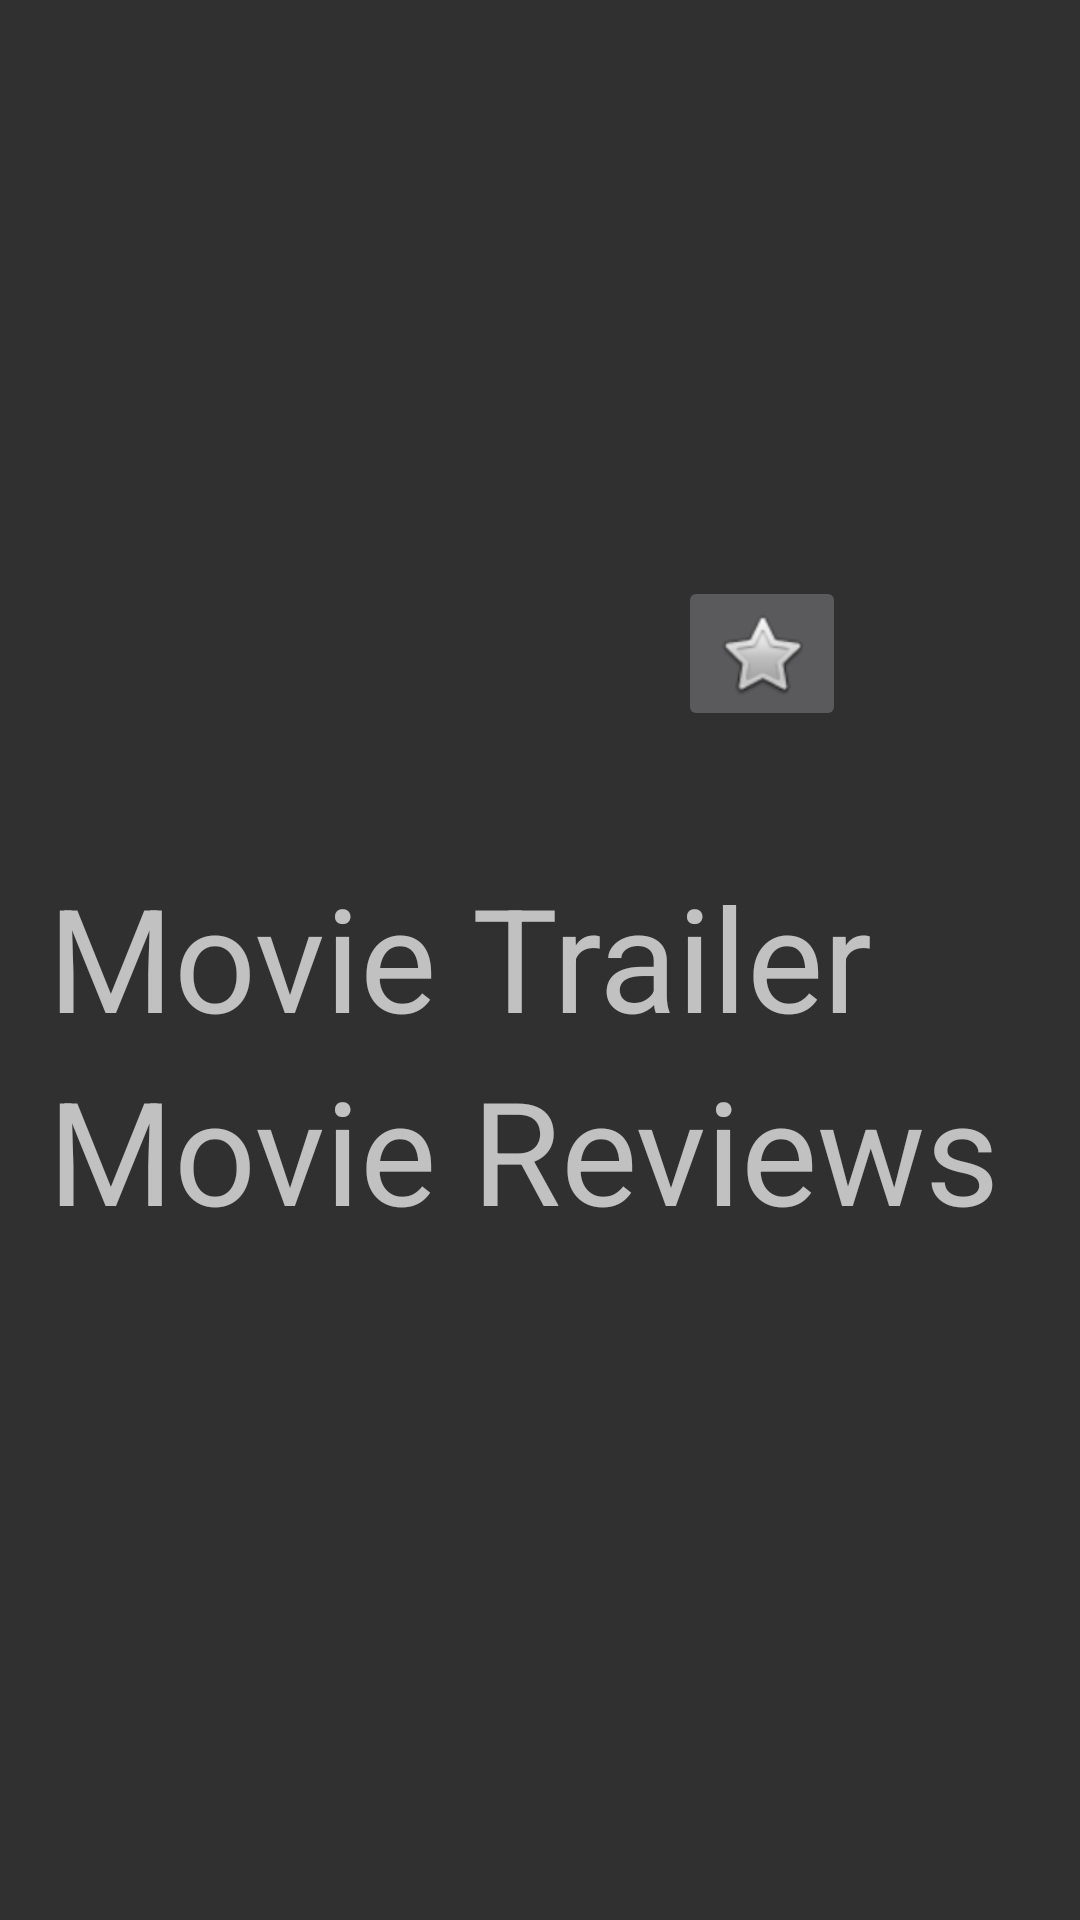

Write the Android layout XML for this screen, with the resource values it uses.
<!-- AndroidManifest.xml: application theme AppTheme -->
<!-- res/layout/activite_details.xml -->
<?xml version="1.0" encoding="utf-8"?>

<ScrollView
    xmlns:android="http://schemas.android.com/apk/res/android"
    xmlns:tools="http://schemas.android.com/tools"
    android:layout_width="match_parent"
    android:layout_height="match_parent"
    android:padding="16dp">

    <LinearLayout
        android:layout_width="match_parent"
        android:layout_height="wrap_content"
        android:orientation="vertical">

        <TextView
            android:id="@+id/title_details"
            android:layout_width="match_parent"
            android:layout_height="wrap_content"
            android:paddingLeft="50dp"
            android:textSize="50sp"
            tools:text="Film Title" />

        <LinearLayout
            android:layout_width="match_parent"
            android:layout_height="177dp"
            android:orientation="horizontal">

            <ImageView
                android:id="@+id/image_details"
                android:layout_width="0dp"
                android:layout_height="match_parent"
                android:layout_weight="1"
                android:scaleType="fitXY"
                 />

            <LinearLayout
                android:layout_width="0dp"
                android:layout_height="wrap_content"
                android:layout_margin="16dp"
                android:layout_weight="1"
                android:orientation="vertical">

                <TextView
                    android:id="@+id/release_date"
                    android:layout_width="match_parent"
                    android:layout_height="wrap_content"
                    android:layout_marginBottom="16dp"
                    android:textSize="25sp"
                    tools:text="release date"

                    />

                <TextView
                    android:id="@+id/vote_average"
                    android:layout_width="match_parent"
                    android:layout_height="wrap_content"
                    android:textSize="25sp"
                    tools:text="vote average" />

                <TextView
                    android:layout_width="match_parent"
                    android:layout_height="10dp" />

                <ImageButton
                    android:id="@+id/favorite"
                    android:layout_width="wrap_content"
                    android:layout_height="wrap_content"
                    android:layout_gravity="center"
                    android:src="@android:drawable/btn_star_big_off"
/>
            </LinearLayout>
        </LinearLayout>

        <TextView
            android:id="@+id/overview_details"
            android:layout_width="match_parent"
            android:layout_height="wrap_content"
            android:textSize="20sp"
            tools:text="overview" />


        <TextView
            android:id="@+id/textView"
            android:layout_width="match_parent"
            android:layout_height="wrap_content"
            android:text="Movie Trailer"
            android:textSize="48dp" />

        <android.support.v7.widget.RecyclerView
            android:id="@+id/trailer_details"
            android:layout_width="match_parent"
            android:layout_height="match_parent">

        </android.support.v7.widget.RecyclerView>

        <TextView
            android:text="Movie Reviews"
            android:textSize="48dp"
            android:layout_width="match_parent"
            android:layout_height="wrap_content" />

        <android.support.v7.widget.RecyclerView
            android:id="@+id/review_details"
            android:layout_width="match_parent"
            android:layout_height="match_parent">

        </android.support.v7.widget.RecyclerView>
    </LinearLayout>


</ScrollView>
<!-- resources referenced by this layout -->
<resources>
  <style name="AppTheme" parent="AppTheme.Base">
          
          <item name="colorPrimary">@color/colorPrimary</item>
          <item name="colorPrimaryDark">@color/colorPrimaryDark</item>
          <item name="colorAccent">@color/colorAccent</item>
          <item name="preferenceTheme">@style/PreferenceThemeOverlay</item>
      </style>
  <style name="AppTheme.Base" parent="Theme.AppCompat.NoActionBar">
          <item name="windowActionBar">false</item>
          <item name="windowNoTitle">true</item>
      </style>
  <color name="colorPrimary">#3F51B5</color>
  <color name="colorPrimaryDark">#303F9F</color>
  <color name="colorAccent">#FF4081</color>
</resources>
